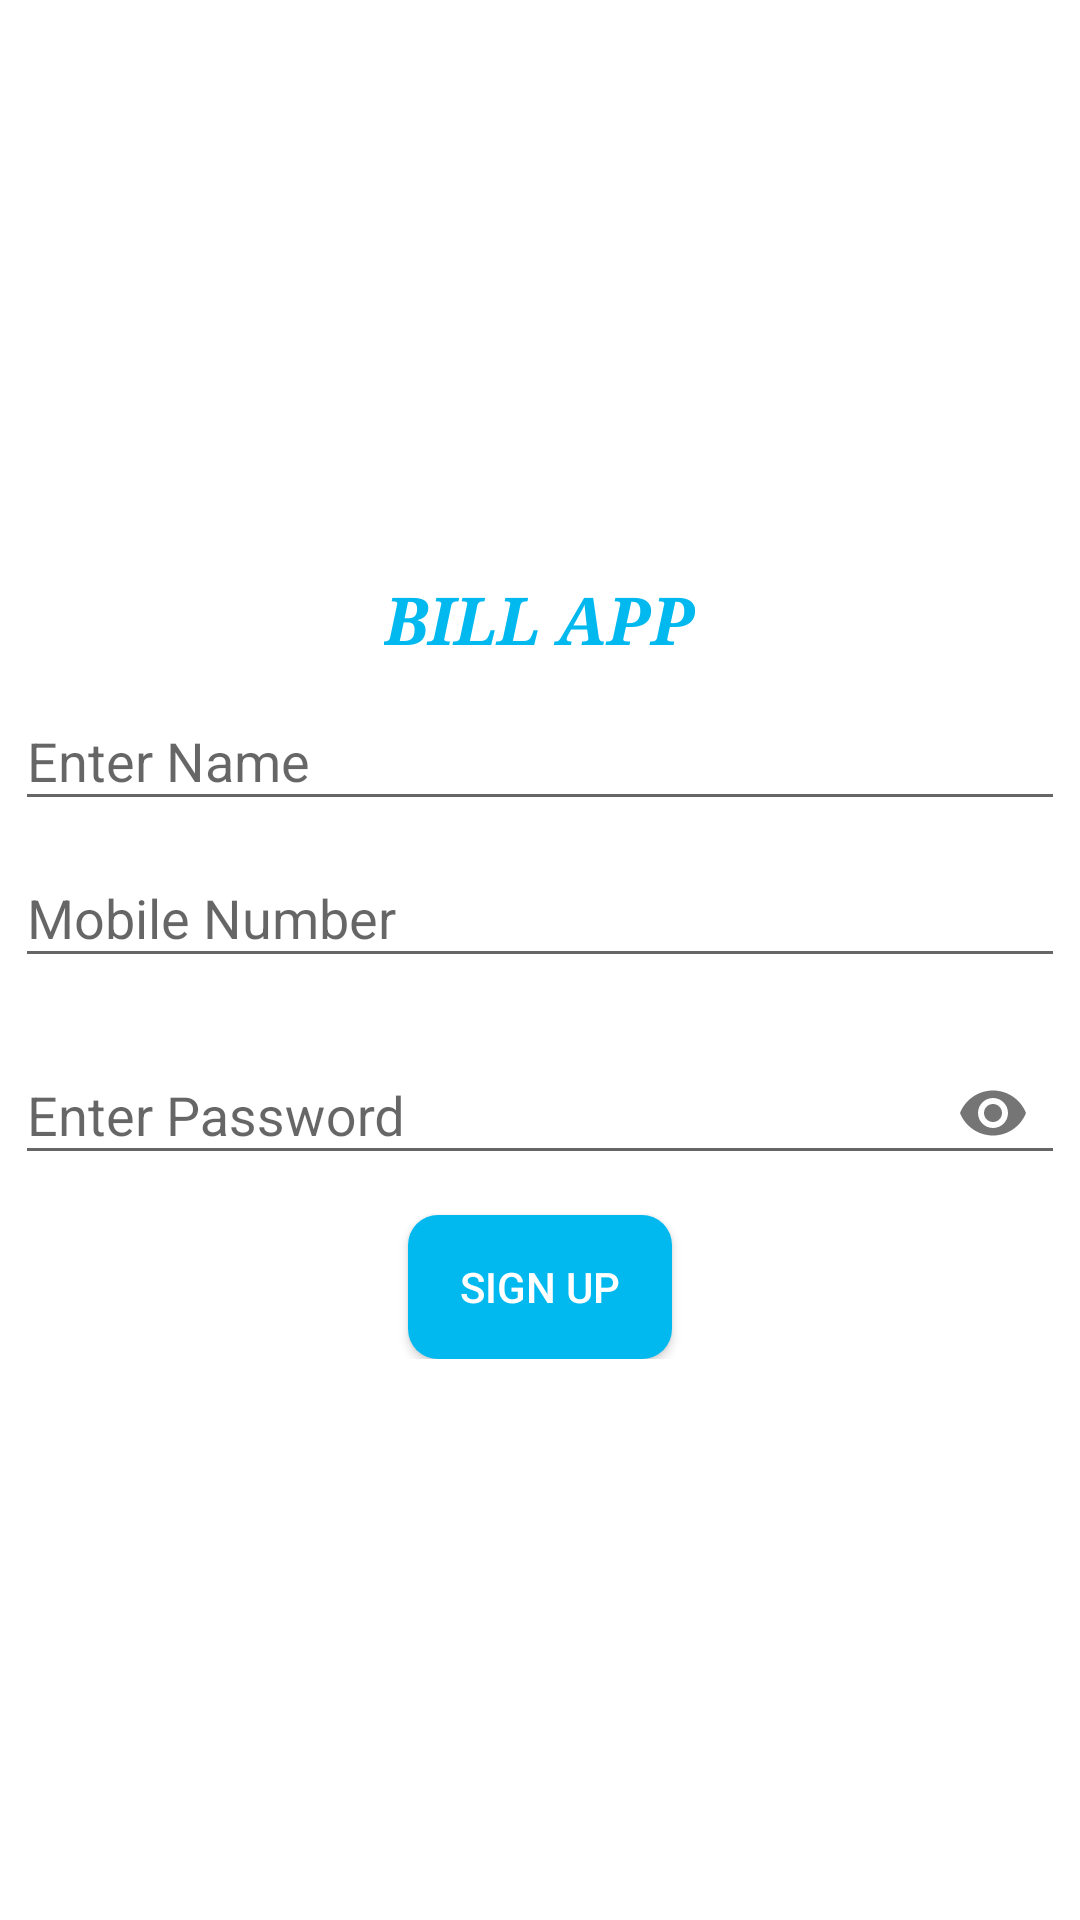

Reconstruct the res/layout file that produces this screen, plus the resources it refers to.
<!-- AndroidManifest.xml: application theme AppTheme -->
<!-- res/layout/activity_sign_up.xml -->
<?xml version="1.0" encoding="utf-8"?>
<LinearLayout xmlns:android="http://schemas.android.com/apk/res/android"
    xmlns:app="http://schemas.android.com/apk/res-auto"
    xmlns:tools="http://schemas.android.com/tools"
    android:layout_width="match_parent"
    android:layout_height="match_parent"
    android:background="@color/white"
    android:orientation="vertical"
    android:paddingStart="5dp"
    android:paddingTop="5dp"
    android:paddingEnd="5dp"
    tools:context=".view.activity.SignUpActivity">


    <RelativeLayout
        android:layout_width="match_parent"
        android:layout_height="match_parent">

        <ScrollView
            android:layout_width="match_parent"
            android:layout_height="wrap_content"
            android:layout_centerHorizontal="true"
            android:layout_centerVertical="true">

            <LinearLayout
                android:layout_width="match_parent"
                android:layout_height="wrap_content"
                android:orientation="vertical">

                <TextView
                    android:layout_width="wrap_content"
                    android:layout_height="wrap_content"
                    android:layout_gravity="center"
                    android:fontFamily="serif"
                    android:text="@string/app_name"
                    android:textAllCaps="true"
                    android:textAppearance="@style/TextAppearance.AppCompat.Large"
                    android:textColor="@color/app_color"
                    android:textStyle="bold|italic" />

                <com.google.android.material.textfield.TextInputLayout
                    android:layout_width="match_parent"
                    android:layout_height="wrap_content">

                    <EditText
                        android:id="@+id/edit_name"
                        android:layout_width="match_parent"
                        android:layout_height="wrap_content"
                        android:hint="@string/name"
                        android:inputType="text" />


                </com.google.android.material.textfield.TextInputLayout>


                <com.google.android.material.textfield.TextInputLayout
                    android:layout_width="match_parent"
                    android:layout_height="wrap_content">

                    <EditText
                        android:id="@+id/edit_number"
                        android:layout_width="match_parent"
                        android:layout_height="wrap_content"
                        android:hint="@string/mobile_number"
                        android:inputType="number"
                        android:maxLength="10" />


                </com.google.android.material.textfield.TextInputLayout>

                <com.google.android.material.textfield.TextInputLayout
                    android:layout_width="match_parent"
                    android:layout_height="wrap_content"
                    android:layout_marginTop="10dp"
                    app:passwordToggleEnabled="true">

                    <EditText
                        android:id="@+id/edit_password"
                        android:layout_width="match_parent"
                        android:layout_height="wrap_content"
                        android:hint="@string/enter_password"
                        android:inputType="textPassword" />


                </com.google.android.material.textfield.TextInputLayout>


                <Button
                    android:id="@+id/btn_sign_up"
                    android:layout_width="wrap_content"
                    android:layout_height="wrap_content"
                    android:layout_gravity="center"
                    android:layout_marginTop="10dp"
                    android:background="@drawable/shape_btn"
                    android:text="@string/sign_up"
                    android:textColor="@color/white" />


            </LinearLayout>
        </ScrollView>
    </RelativeLayout>

</LinearLayout>
<!-- resources referenced by this layout -->
<resources>
  <color name="app_color">#01B9EF</color>
  <color name="white">#FFFFFF</color>
  <!-- drawable shape_btn (drawable) -->
  <?xml version="1.0" encoding="utf-8"?>
  <selector xmlns:android="http://schemas.android.com/apk/res/android">
      <item>
          <shape>
              <corners android:radius="10dp"/>
              <solid android:color="@color/app_color"/>
              <padding android:bottom="5dp" android:left="5dp" android:right="5dp" android:top="5dp" />
  
          </shape>
      </item>
  </selector>
  <string name="app_name">Bill App</string>
  <string name="enter_password">Enter Password</string>
  <string name="mobile_number">Mobile Number</string>
  <string name="name">Enter Name</string>
  <string name="sign_up">Sign Up</string>
  <style name="AppTheme" parent="Theme.AppCompat.Light.NoActionBar">
          
          <item name="colorPrimary">@color/app_color</item>
          <item name="colorPrimaryDark">@color/app_color</item>
          <item name="colorAccent">@color/colorAccent</item>
      </style>
  <color name="colorAccent">#D81B60</color>
</resources>
